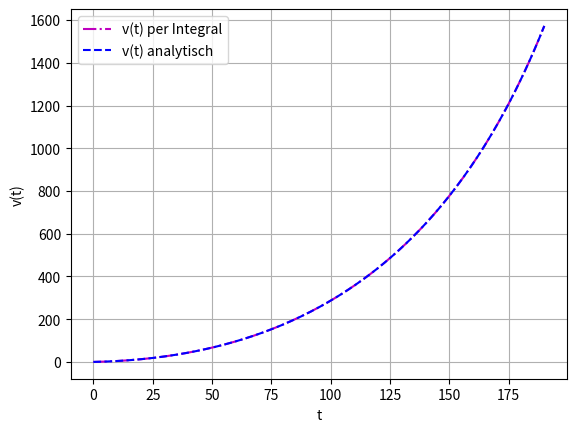

The matplotlib source for this figure: (Note: this script raises an exception after producing the figure.)
import os
import numpy as np
from matplotlib import pyplot as plt


def trapetzregel(f, n, a, b, verbose=False):
    f_sum = 0
    h = (b - a) / n
    left_fraction = (f(a) + f(b)) / 2

    for i in range(1, n):
        x = a + i * h
        f_sum += f(x)

    result = h * (left_fraction + f_sum)

    if verbose: print(f"\ta = {a}")
    if verbose: print(f"\tb = {b}")
    if verbose: print(f"\tn = {n}")
    if verbose: print(f"\th = {h}")
    if verbose: print(f"\tTf(h) = {h} * ({left_fraction} + {f_sum}) = {result}\n")

    return result


# Gegeben Aufgabe a
def ai(t):
    return vrel * (µ / (ma - µ * t)) - g


def vi(t):
    return trapetzregel(ai, n, 0, t)


def hi(t):
    return trapetzregel(vi, n, 0, t)


# Gegeben Aufgabe b
def va(t):
    return vrel * np.log(ma / (ma - µ * t)) - g * t


def ha(t):
    return -vrel * (ma - µ * t) / µ * np.log(ma / (ma - µ * t)) + vrel * t - 0.5 * g * t ** 2


if __name__ == "__main__":
    """
    f = Zu integrierende Funktion f(x)
    a = Untere Intervallgrenze
    b = Obere Intervallgrenze
    n = Anzahl Schritte
    """

    # für f(x): vi(t), hi(t), va(t), hi(t) siehe oben unter "Gegeben Aufgabe a"
    # und "Gegeben Aufgabe b"
    a = 0
    b = 190
    n = 190

    # Gegeben Aufgabe a und b
    g = 9.81
    vrel = 2600
    ma = 300000
    me = 80000
    te = 190
    µ = (ma - me) / te

    # Graphische Evaluation
    t = np.linspace(a, b, n)

    # Geschwindigkeit
    plt.plot(t, vi(t), '-.m', label="v(t) per Integral")
    plt.xlabel("t")
    plt.ylabel("v(t)")
    plt.plot(t, va(t), '--b', label="v(t) analytisch")
    plt.xlabel("t")
    plt.legend()
    plt.grid()

    # Graphik anzeigen und speichern
    plt.savefig(os.path.splitext(os.path.basename(__file__))[0] + ".Geschwindigkeit.svg")
    plt.show()

    # Höhe
    plt.plot(t, hi(t), '-.c', label="h(t) per Integral")
    plt.xlabel("t")
    plt.ylabel("h(t)")
    plt.plot(t, ha(t), '--r', label="h(t) analytisch")
    plt.xlabel("t")
    plt.legend()
    plt.grid()

    # Graphik anzeigen und speichern
    plt.savefig(os.path.splitext(os.path.basename(__file__))[0] + ".Höhe.svg")
    plt.show()

    print('Befund:')
    print('Geschwindigkeit |v]:\t%.2f' % vi(te))
    print('Höhe [m]:\t\t\t\t%.2f' % hi(te))
    print('Beschleunigung [g]:\t\t%.2f' % (ai(te) / g))

# Befund:
# Geschwindigkeit |v]:	 1572.71
# Höhe [m]:				79497.49
# Beschleunigung [g]:		2.84